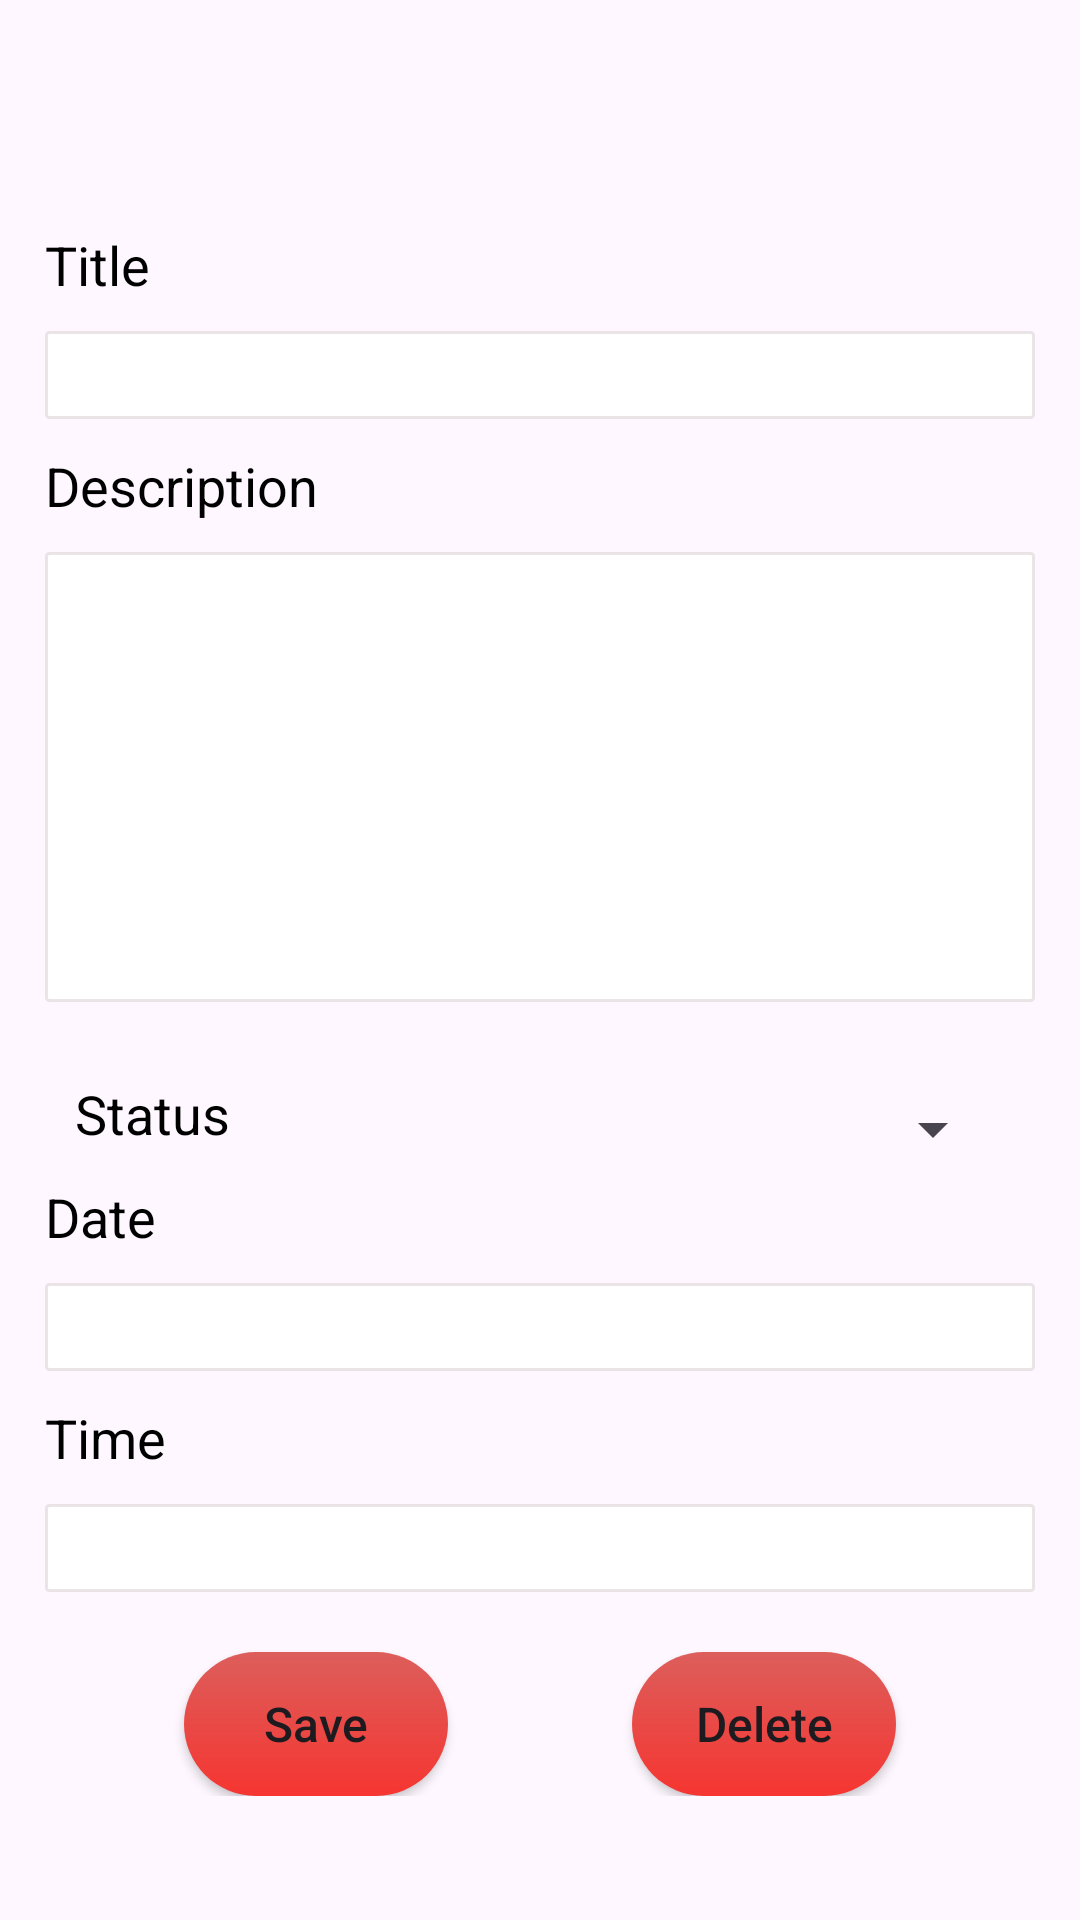

The Android layout XML behind this screen, and the referenced resources:
<!-- AndroidManifest.xml: application theme Theme.TODOApp -->
<!-- res/layout/fragment_edit_task.xml -->
<?xml version="1.0" encoding="utf-8"?>
<androidx.constraintlayout.widget.ConstraintLayout
    xmlns:android="http://schemas.android.com/apk/res/android"
    xmlns:app="http://schemas.android.com/apk/res-auto"
    xmlns:tools="http://schemas.android.com/tools"
    android:layout_width="match_parent"
    android:layout_height="match_parent"
    tools:context=".fragments.EditTask">
    <ProgressBar
        android:id="@+id/progressBar"
        android:layout_width="match_parent"
        android:layout_height="80dp"
        android:layout_centerInParent="true"
        android:visibility="gone"
        app:layout_constraintBottom_toBottomOf="parent"
        app:layout_constraintEnd_toEndOf="parent"
        app:layout_constraintStart_toStartOf="parent"
        app:layout_constraintTop_toTopOf="parent" />
    <androidx.constraintlayout.widget.ConstraintLayout
        android:layout_width="match_parent"
        android:layout_height="wrap_content"
        android:id="@+id/editForm"
        app:layout_constraintEnd_toEndOf="parent"
        app:layout_constraintStart_toStartOf="parent"
        app:layout_constraintTop_toTopOf="parent"    >
    <androidx.appcompat.widget.Toolbar
        android:id="@+id/toolbar"
        android:layout_width="match_parent"
        android:layout_height="?android:attr/actionBarSize"
        android:layout_marginBottom="@dimen/bottom_margin"
        android:icon="@drawable/ic_delete"
        app:layout_constraintBottom_toTopOf="@+id/tv_title"
        app:layout_constraintEnd_toEndOf="parent"
        app:layout_constraintStart_toStartOf="parent"
        app:layout_constraintTop_toTopOf="parent" />

    <androidx.appcompat.widget.AppCompatTextView
        android:id="@+id/tv_title"
        android:layout_width="match_parent"
        android:layout_height="wrap_content"
        android:layout_marginStart="@dimen/start_margin"
        android:layout_marginTop="@dimen/bottom_margin"
        android:layout_marginEnd="@dimen/start_margin"
        android:layout_marginBottom="@dimen/bottom_margin"
        android:text="@string/title1"
        android:textColor="@color/black"
        android:textSize="@dimen/tv_text_size"
        app:layout_constraintBottom_toTopOf="@+id/editTextTitle"
        app:layout_constraintEnd_toEndOf="parent"
        app:layout_constraintStart_toStartOf="parent"
        app:layout_constraintTop_toBottomOf="@+id/toolbar" />

    <androidx.appcompat.widget.AppCompatEditText
        android:id="@+id/editTextTitle"
        android:layout_width="match_parent"
        android:layout_height="wrap_content"
        android:layout_marginStart="@dimen/start_margin"
        android:layout_marginEnd="@dimen/start_margin"
        android:layout_marginBottom="@dimen/bottom_margin"
        android:background="@drawable/edittext_no_underline"
        android:importantForAutofill="no"
        android:inputType="text"
        android:textSize="@dimen/text_size"

        app:layout_constraintBottom_toTopOf="@+id/tv_description"
        app:layout_constraintEnd_toEndOf="parent"
        app:layout_constraintStart_toStartOf="parent"
        app:layout_constraintTop_toBottomOf="@+id/tv_title"
        tools:ignore="SpeakableTextPresentCheck,TouchTargetSizeCheck,TouchTargetSizeCheck" />

    <androidx.appcompat.widget.AppCompatTextView
        android:id="@+id/tv_description"
        android:layout_width="match_parent"
        android:layout_height="wrap_content"
        android:layout_marginStart="@dimen/start_margin"
        android:layout_marginEnd="@dimen/start_margin"
        android:layout_marginBottom="@dimen/bottom_margin"
        android:text="@string/description1"
        android:textColor="@color/black"
        android:textSize="@dimen/tv_text_size"
        app:layout_constraintBottom_toTopOf="@+id/editTextDescription"
        app:layout_constraintEnd_toEndOf="parent"
        app:layout_constraintStart_toStartOf="parent"
        app:layout_constraintTop_toBottomOf="@+id/editTextTitle" />

    <androidx.appcompat.widget.AppCompatEditText
        android:id="@+id/editTextDescription"
        android:layout_width="match_parent"
        android:layout_height="@dimen/desc_width"
        android:layout_marginStart="@dimen/start_margin"
        android:layout_marginEnd="@dimen/start_margin"
        android:layout_marginBottom="@dimen/bottom_margin"
        android:background="@drawable/edittext_no_underline"
        android:gravity="start"
        android:importantForAutofill="no"
        android:inputType="textMultiLine"
        android:textSize="@dimen/text_size"
        app:layout_constraintBottom_toTopOf="@+id/tv_status"
        app:layout_constraintEnd_toEndOf="@+id/tv_status"
        app:layout_constraintStart_toEndOf="@+id/tv_status"
        app:layout_constraintTop_toBottomOf="@+id/tv_description"
        tools:ignore="SpeakableTextPresentCheck" />

    <androidx.appcompat.widget.AppCompatTextView
        android:id="@+id/tv_status"
        android:layout_width="wrap_content"
        android:layout_height="wrap_content"
        android:layout_marginStart="@dimen/start_margin"
        android:layout_marginTop="15dp"
        android:layout_marginEnd="100dp"
        android:layout_marginBottom="@dimen/bottom_margin"
        android:text="@string/status1"
        android:textColor="@color/black"
        android:textSize="@dimen/tv_text_size"
        app:layout_constraintBottom_toTopOf="@+id/date"
        app:layout_constraintEnd_toStartOf="@+id/spinner_status"
        app:layout_constraintStart_toStartOf="parent"
        app:layout_constraintTop_toBottomOf="@+id/editTextDescription" />

    <Spinner
        android:id="@+id/spinner_status"
        android:layout_width="wrap_content"
        android:layout_height="24dp"
        android:layout_marginStart="100dp"
        android:layout_marginTop="20dp"
        android:layout_marginEnd="@dimen/start_margin"
        android:layout_marginBottom="@dimen/bottom_margin"
        app:layout_constraintBottom_toBottomOf="@+id/tv_status"
        app:layout_constraintEnd_toEndOf="parent"
        app:layout_constraintStart_toEndOf="@+id/tv_status"
        app:layout_constraintTop_toTopOf="@+id/tv_status"
        tools:ignore="TouchTargetSizeCheck" />

   <androidx.appcompat.widget.AppCompatTextView
        android:id="@+id/date"
        android:layout_width="match_parent"
        android:layout_height="wrap_content"
       android:layout_marginStart="@dimen/start_margin"
       android:layout_marginEnd="@dimen/start_margin"
       android:layout_marginBottom="@dimen/bottom_margin"
        android:text="@string/date1"
        android:textColor="@color/black"
        android:textSize="@dimen/tv_text_size"
        app:layout_constraintBottom_toTopOf="@+id/tv_date"
        app:layout_constraintEnd_toEndOf="@+id/tv_status"
        app:layout_constraintStart_toEndOf="@+id/tv_status"
        app:layout_constraintTop_toBottomOf="@+id/tv_status" />

    <androidx.appcompat.widget.AppCompatTextView
        android:id="@+id/tv_date"
        android:layout_width="match_parent"
        android:layout_height="wrap_content"
        android:layout_marginStart="@dimen/start_margin"
        android:layout_marginEnd="@dimen/start_margin"
        android:layout_marginBottom="@dimen/bottom_margin"
        android:background="@drawable/edittext_no_underline"
        android:textSize="@dimen/text_size"
        android:textStyle="normal"

        app:layout_constraintBottom_toTopOf="@+id/time"
        app:layout_constraintEnd_toEndOf="parent"
        app:layout_constraintStart_toStartOf="parent"
        app:layout_constraintTop_toBottomOf="@+id/date" />

    <androidx.appcompat.widget.AppCompatTextView
        android:id="@+id/time"
        android:layout_width="match_parent"
        android:layout_height="wrap_content"
        android:layout_marginStart="@dimen/start_margin"
        android:layout_marginEnd="@dimen/start_margin"
        android:layout_marginBottom="@dimen/bottom_margin"
        android:text="@string/time1"
        android:textColor="@color/black"
        android:textSize="@dimen/tv_text_size"
        app:layout_constraintBottom_toTopOf="@+id/tv_time"
        app:layout_constraintEnd_toEndOf="parent"
        app:layout_constraintStart_toStartOf="parent"
        app:layout_constraintTop_toBottomOf="@+id/tv_date" />

    <androidx.appcompat.widget.AppCompatTextView
        android:id="@+id/tv_time"
        android:layout_width="match_parent"
        android:layout_height="wrap_content"
        android:layout_marginStart="@dimen/start_margin"
        android:layout_marginEnd="@dimen/start_margin"
        android:layout_marginBottom="@dimen/bottom_margin"
        android:background="@drawable/edittext_no_underline"
        android:textSize="@dimen/text_size"
        android:textStyle="normal"

        app:layout_constraintBottom_toTopOf="@+id/btnDelete"
        app:layout_constraintEnd_toEndOf="parent"
        app:layout_constraintStart_toStartOf="parent"
        app:layout_constraintTop_toBottomOf="@+id/time" />

    <androidx.appcompat.widget.AppCompatButton
        android:id="@+id/btnSave"
        android:layout_width="wrap_content"
        android:layout_height="wrap_content"
        android:background="@drawable/button"
        android:layout_marginTop="@dimen/bottom_margin"
        android:text="@string/save1"
        android:textAllCaps="false"
        android:textSize="@dimen/button_text_size"
        app:layout_constraintBaseline_toBaselineOf="@+id/btnDelete"
        app:layout_constraintEnd_toStartOf="@+id/btnDelete"
        app:layout_constraintStart_toStartOf="parent" />
    <androidx.appcompat.widget.AppCompatButton
        android:id="@+id/btnDelete"
        android:layout_width="wrap_content"
        android:layout_height="wrap_content"
        android:background="@drawable/button"
        android:layout_marginTop="@dimen/bottom_margin"
        android:text="@string/delete"
        android:textAllCaps="false"
        android:textSize="@dimen/button_text_size"
        app:layout_constraintBottom_toBottomOf="parent"
        app:layout_constraintEnd_toEndOf="parent"
        app:layout_constraintStart_toEndOf="@+id/btnSave"
        app:layout_constraintTop_toBottomOf="@+id/tv_time" />
</androidx.constraintlayout.widget.ConstraintLayout>
</androidx.constraintlayout.widget.ConstraintLayout>
<!-- resources referenced by this layout -->
<resources>
  <color name="black">#FF000000</color>
  <dimen name="bottom_margin">10dp</dimen>
  <dimen name="button_text_size">16sp</dimen>
  <dimen name="desc_width">150dp</dimen>
  <dimen name="start_margin">15dp</dimen>
  <dimen name="text_size">22sp</dimen>
  <dimen name="tv_text_size">18sp</dimen>
  <!-- drawable button (drawable) -->
  <?xml version="1.0" encoding="utf-8"?>
  <shape xmlns:android="http://schemas.android.com/apk/res/android">
      <solid android:color="@color/light_red"/>
      <corners android:radius="50dp" />
      <gradient
          android:angle="90"
          android:startColor="#F63531"
          android:endColor="#DC5E5B" />
  </shape>
  <!-- drawable edittext_no_underline (drawable) -->
  <?xml version="1.0" encoding="utf-8"?>
  <shape xmlns:android="http://schemas.android.com/apk/res/android"
      android:shape="rectangle">
      <stroke
          android:width="1dp"
          android:color="#68CDC2C2" />
      <solid android:color="@android:color/white" />
      <corners android:radius="1dp" />
      <padding
          android:left="10dp"
          android:right="10dp"/>
  </shape>
  <string name="date1">Date</string>
  <string name="delete">Delete</string>
  <string name="description1">Description</string>
  <string name="save1">Save</string>
  <string name="status1">Status</string>
  <string name="time1">Time</string>
  <string name="title1">Title</string>
  <style name="Theme.TODOApp" parent="Base.Theme.TODOApp" />
  <color name="light_red">#F14744</color>
  <style name="Base.Theme.TODOApp" parent="Theme.Material3.DayNight.NoActionBar">
          
          
  
      </style>
</resources>
